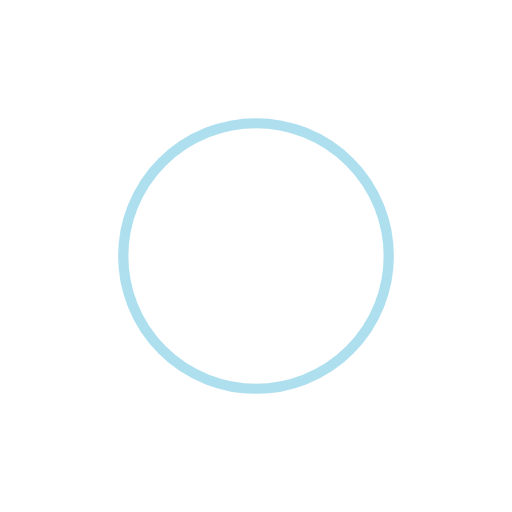
t = 0.00 s
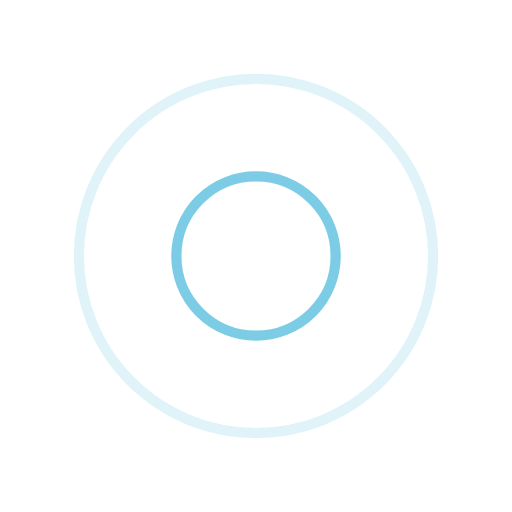
t = 0.60 s
t = 1.20 s: frame unchanged from t = 0.00 s, image omitted
t = 1.80 s: frame unchanged from t = 0.60 s, image omitted

The animated SVG that drew these frames (rendered in a browser with its animation timeline set to each time). Animation: 4 SMIL elements (animate=4); one cycle of 2.40 s, repeats indefinitely.

<svg width="97px"  height="97px"  xmlns="http://www.w3.org/2000/svg" viewBox="0 0 100 100" preserveAspectRatio="xMidYMid" class="lds-ripple" style="background: none;"><circle cx="50" cy="50" r="39.9976" fill="none" ng-attr-stroke="{{config.c1}}" ng-attr-stroke-width="{{config.width}}" stroke="#5bc0de" stroke-width="2"><animate attributeName="r" calcMode="spline" values="0;40" keyTimes="0;1" dur="2.4" keySplines="0 0.2 0.8 1" begin="-1.2s" repeatCount="indefinite"></animate><animate attributeName="opacity" calcMode="spline" values="1;0" keyTimes="0;1" dur="2.4" keySplines="0.2 0 0.8 1" begin="-1.2s" repeatCount="indefinite"></animate></circle><circle cx="50" cy="50" r="25.7672" fill="none" ng-attr-stroke="{{config.c2}}" ng-attr-stroke-width="{{config.width}}" stroke="#5bc0de" stroke-width="2"><animate attributeName="r" calcMode="spline" values="0;40" keyTimes="0;1" dur="2.4" keySplines="0 0.2 0.8 1" begin="0s" repeatCount="indefinite"></animate><animate attributeName="opacity" calcMode="spline" values="1;0" keyTimes="0;1" dur="2.4" keySplines="0.2 0 0.8 1" begin="0s" repeatCount="indefinite"></animate></circle></svg>